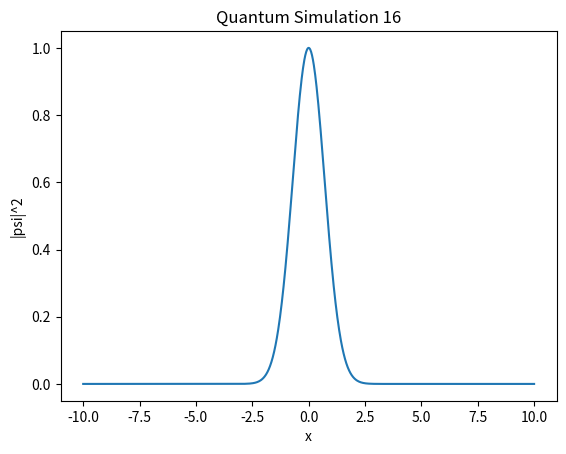

This chart was generated by the following Python code:
import numpy as np
import matplotlib.pyplot as plt

def simulate():
    x = np.linspace(-10, 10, 1000)
    psi = np.exp(-x**2 / 2) * np.exp(1j * 5 * x)
    plt.plot(x, np.abs(psi)**2)
    plt.title("Quantum Simulation 16")
    plt.xlabel("x")
    plt.ylabel("|psi|^2")

if __name__ == "__main__":
    simulate()
